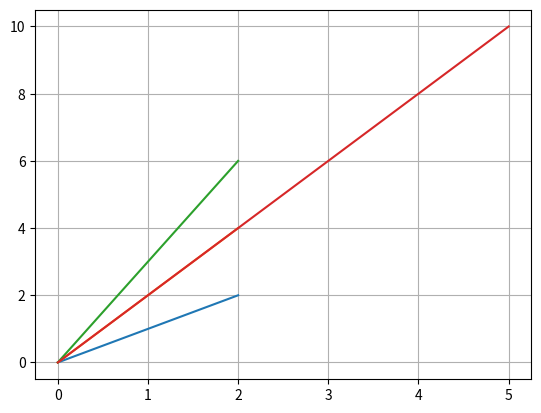

This figure's Python source: (Note: this script raises an exception after producing the figure.)
import numpy as np
import matplotlib.pyplot as plt

x = np.arange(3)
plt.plot(x,x)
plt.plot(x,2*x)
plt.plot(x,3*x)
plt.grid(True)
plt.show()

x = np.linspace(0,5,5)
y = 2 * x
plt.plot(x,y)
plt.show()

fig = plt.figure()
axes = fig.add.axes([0.1, 0.1, 0.8, 0.8])
axes.plt(x,y)
plt.show()